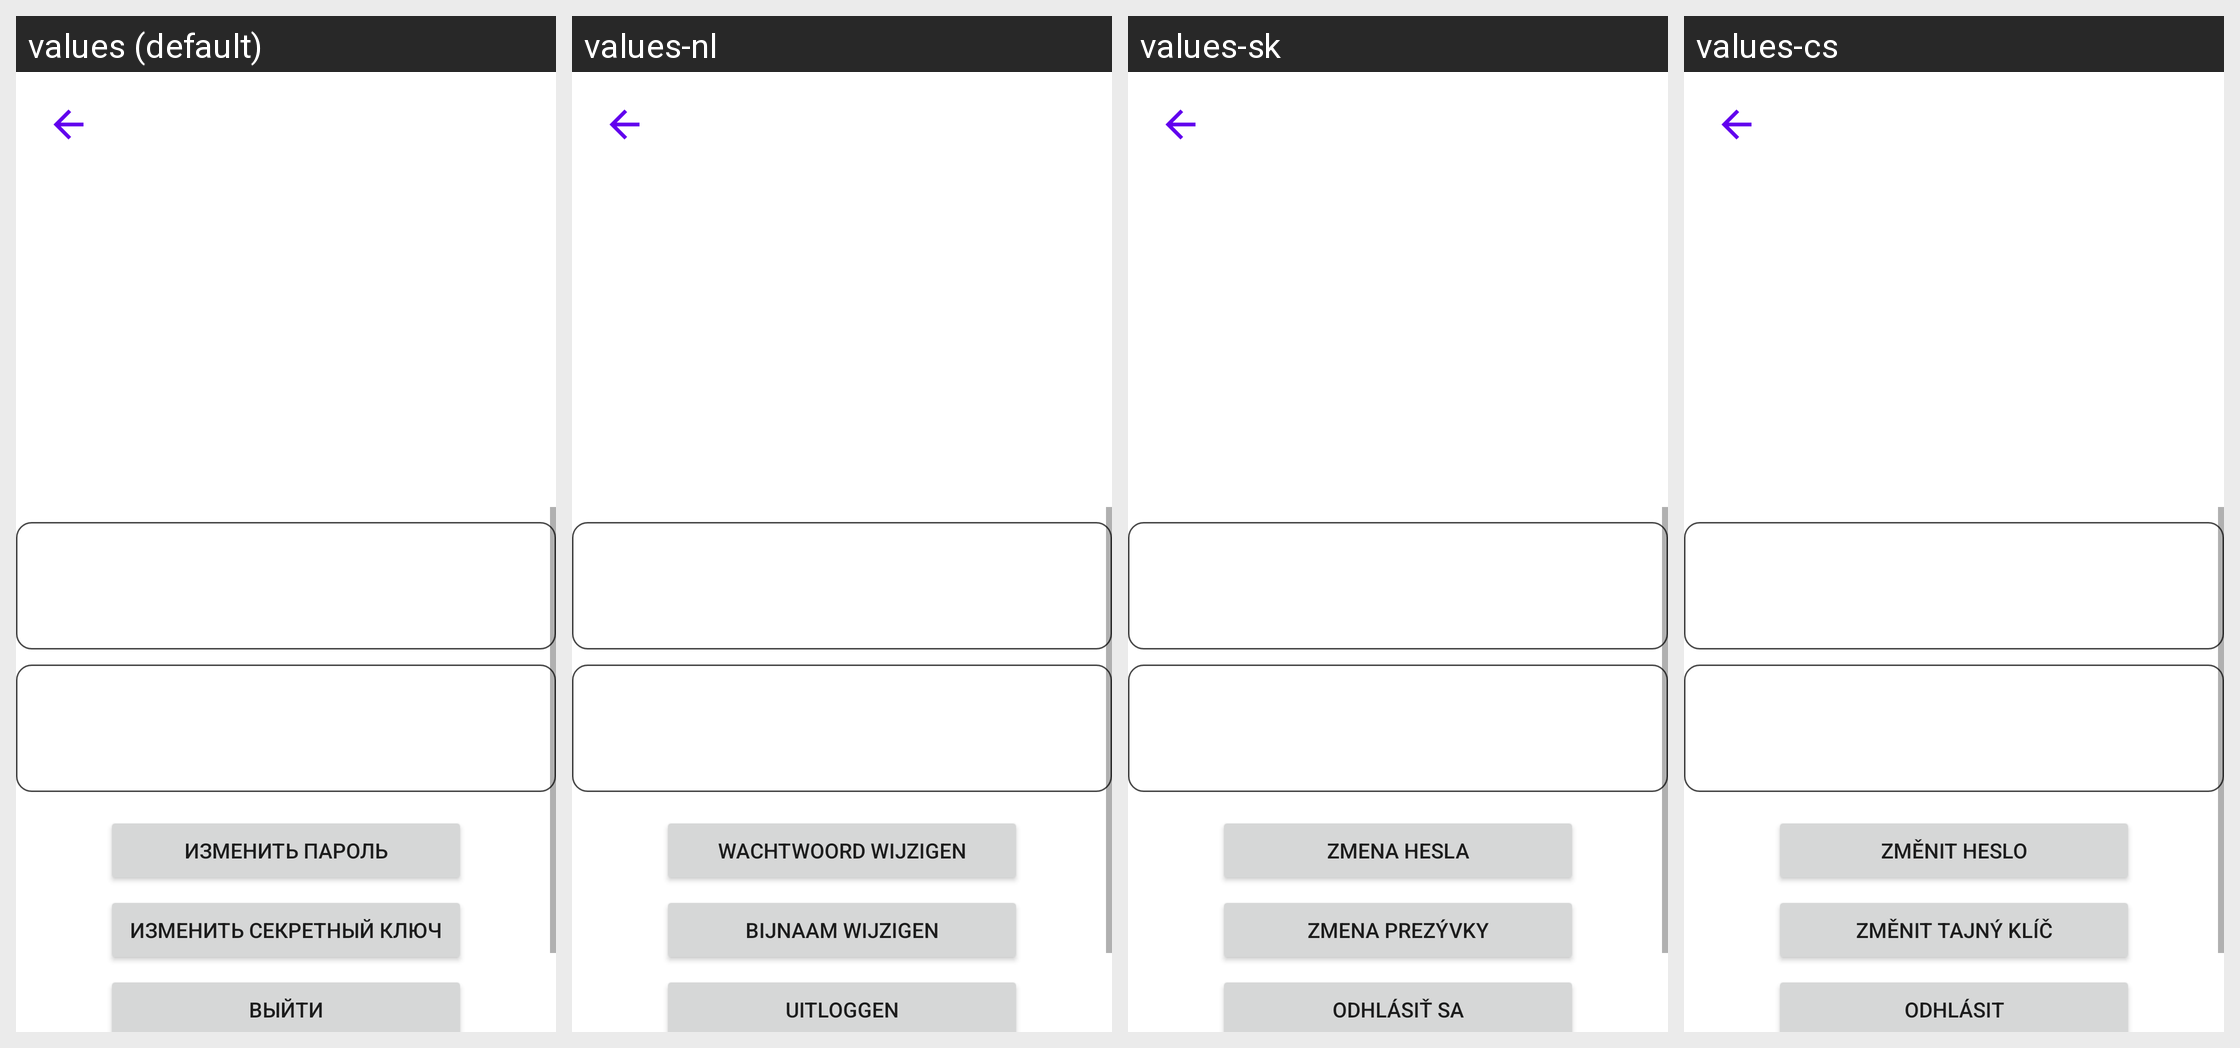

This grid shows one Android layout under several languages. Give, for every string resource on the screen, its name, the default text and each shown locale's text.
Android screen res/layout/user_activity.xml rendered under 4 locales, left to right: values (default), values-nl, values-sk, values-cs. Device: Nexus 5 (rendered at 1080×1920; each locale shown at half size, 540×960, under a caption strip naming it); theme Theme.VchatMessenger.
Other locales in the repository, not shown: values-de, values-en, values-es, values-fi, values-fr, values-hr, values-hu, values-ro, values-sr, values-sv.
Strings drawn on this screen, with the default value and each locale's value (text and hints the layout hard-codes, and strings that could not be matched under every locale, appear in the picture but are not listed):

change_password
  values: Изменить пароль
  values-nl: Wachtwoord wijzigen
  values-sk: Zmena hesla
  values-cs: Změnit heslo

change_secret_key
  values: Изменить секретный ключ
  values-nl: Bijnaam wijzigen
  values-sk: Zmena prezývky
  values-cs: Změnit tajný klíč

logout
  values: Выйти
  values-nl: Uitloggen
  values-sk: Odhlásiť sa
  values-cs: Odhlásit
